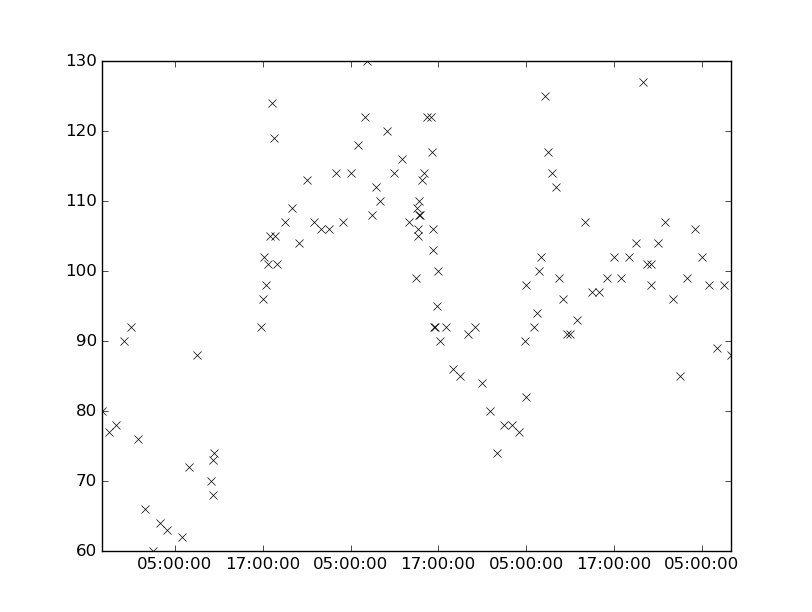

The data file committed next to this chart (first rows):
values, datetimes
112.0, 2167-01-10T08:30:00
82.0, 2167-01-11T05:00:00
99.0, 2167-01-10T14:00:00
109.0, 2167-01-10T14:05:00
105.0, 2167-01-10T14:10:00
106.0, 2167-01-10T14:15:00
110.0, 2167-01-10T14:20:00
108.0, 2167-01-10T14:25:00
108.0, 2167-01-10T14:30:00
113.0, 2167-01-10T14:45:00
91.0, 2167-01-11T11:00:00
107.0, 2167-01-10T04:00:00
92.0, 2167-01-11T06:00:00
99.0, 2167-01-11T09:30:00
96.0, 2167-01-11T10:00:00
91.0, 2167-01-11T10:30:00
93.0, 2167-01-11T12:00:00
78.0, 2167-01-08T21:00:00
92.0, 2167-01-10T22:00:00
84.0, 2167-01-10T23:00:00
99.0, 2167-01-12T03:00:00
107.0, 2167-01-10T00:00:00
117.0, 2167-01-10T16:10:00
106.0, 2167-01-12T04:00:00
92.0, 2167-01-09T16:45:00
124.0, 2167-01-09T18:15:00
106.0, 2167-01-10T16:15:00
103.0, 2167-01-10T16:20:00
92.0, 2167-01-10T16:25:00
102.0, 2167-01-11T17:00:00
99.0, 2167-01-11T18:00:00
108.0, 2167-01-10T08:00:00
77.0, 2167-01-11T04:00:00
119.0, 2167-01-09T18:30:00
107.0, 2167-01-10T13:00:00
102.0, 2167-01-11T19:00:00
63.0, 2167-01-09T04:00:00
114.0, 2167-01-10T03:00:00
90.0, 2167-01-11T04:50:00
98.0, 2167-01-11T04:55:00
88.0, 2167-01-12T09:00:00
114.0, 2167-01-11T08:30:00
112.0, 2167-01-11T09:00:00
80.0, 2167-01-08T19:00:00
109.0, 2167-01-09T21:00:00
91.0, 2167-01-10T21:00:00
107.0, 2167-01-09T20:00:00
114.0, 2167-01-10T15:00:00
122.0, 2167-01-10T15:30:00
107.0, 2167-01-11T13:00:00
107.0, 2167-01-12T00:00:00
96.0, 2167-01-12T01:00:00
85.0, 2167-01-12T02:00:00
98.0, 2167-01-09T17:30:00
101.0, 2167-01-09T17:45:00
97.0, 2167-01-11T14:00:00
97.0, 2167-01-11T15:00:00
73.0, 2167-01-09T10:15:00
74.0, 2167-01-09T10:20:00
105.0, 2167-01-09T18:00:00
... 56 more rows
